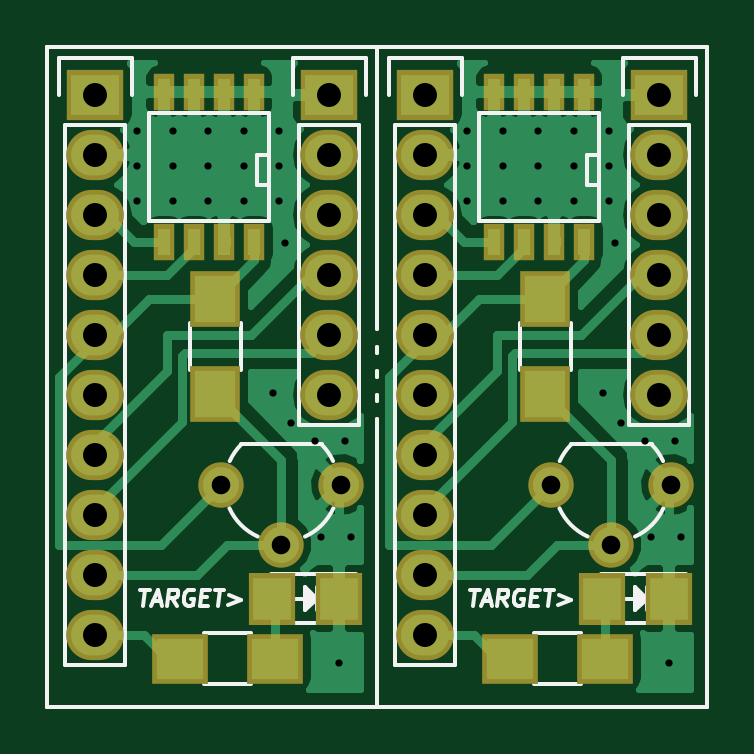
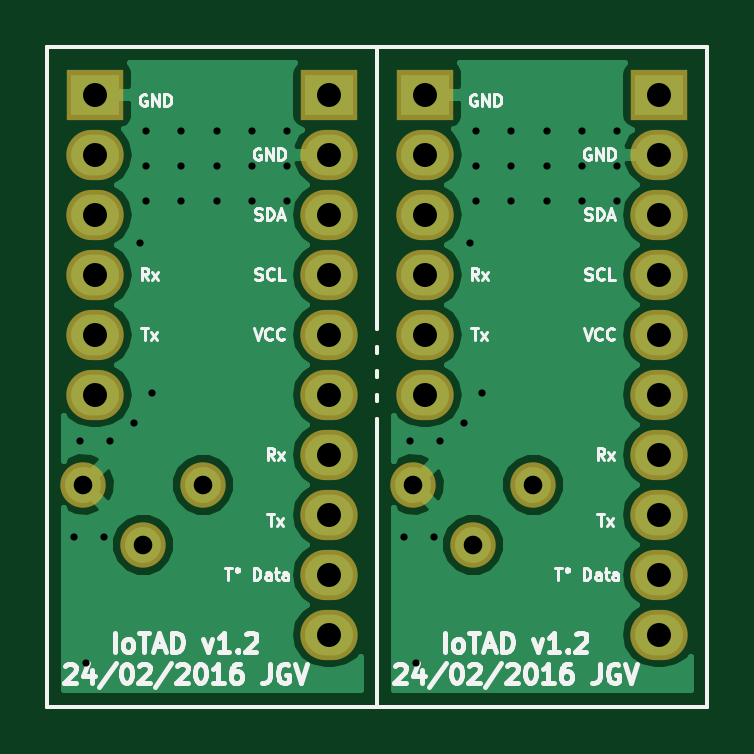
Circuit board: 8 layer files. Board 27.9 x 27.9 mm.
- bottom_copper: iotad-B.Cu.gbr (25222 bytes)
- bottom_mask: iotad-B.Mask.gbr (2050 bytes)
- bottom_silk: iotad-B.SilkS.gbr (28210 bytes)
- outline: iotad-Edge.Cuts.gbr (933 bytes)
- top_copper: iotad-F.Cu.gbr (38678 bytes)
- top_mask: iotad-F.Mask.gbr (2925 bytes)
- top_silk: iotad-F.SilkS.gbr (10258 bytes)
- drill: iotad.drl (1350 bytes)

=== bottom_copper: iotad-B.Cu.gbr (25222 bytes, source omitted) ===
=== bottom_mask: iotad-B.Mask.gbr ===
%TF.GenerationSoftware,KiCad,Pcbnew,4.0.1+dfsg1-stable*%
%TF.CreationDate,2016-02-24T22:56:22+01:00*%
%TF.ProjectId,iotad,696F7461642E6B696361645F70636200,rev?*%
%TF.FileFunction,Soldermask,Bot*%
%FSLAX46Y46*%
G04 Gerber Fmt 4.6, Leading zero omitted, Abs format (unit mm)*
G04 Created by KiCad (PCBNEW 4.0.1+dfsg1-stable) date Wed 24 Feb 2016 10:56:22 PM CET*
%MOMM*%
G01*
G04 APERTURE LIST*
%ADD10C,0.100000*%
%ADD11C,0.150000*%
%ADD12C,1.924000*%
%ADD13R,2.432000X2.127200*%
%ADD14O,2.432000X2.127200*%
G04 APERTURE END LIST*
D10*
D11*
X151130000Y-116332000D02*
X151130000Y-116586000D01*
X151130000Y-115316000D02*
X151130000Y-115570000D01*
X151130000Y-114300000D02*
X151130000Y-114554000D01*
X151130000Y-113538000D02*
X151130000Y-101600000D01*
X151130000Y-129540000D02*
X151130000Y-117348000D01*
X165100000Y-101600000D02*
X165100000Y-129540000D01*
X137160000Y-129540000D02*
X165100000Y-129540000D01*
X137160000Y-101600000D02*
X137160000Y-129540000D01*
X137160000Y-101600000D02*
X165100000Y-101600000D01*
D12*
X161036000Y-122682000D03*
X158496000Y-120142000D03*
X163576000Y-120142000D03*
D13*
X163068000Y-103632000D03*
D14*
X163068000Y-106172000D03*
X163068000Y-108712000D03*
X163068000Y-111252000D03*
X163068000Y-113792000D03*
X163068000Y-116332000D03*
D13*
X153162000Y-103632000D03*
D14*
X153162000Y-106172000D03*
X153162000Y-108712000D03*
X153162000Y-111252000D03*
X153162000Y-113792000D03*
X153162000Y-116332000D03*
X153162000Y-118872000D03*
X153162000Y-121412000D03*
X153162000Y-123952000D03*
X153162000Y-126492000D03*
D13*
X139192000Y-103632000D03*
D14*
X139192000Y-106172000D03*
X139192000Y-108712000D03*
X139192000Y-111252000D03*
X139192000Y-113792000D03*
X139192000Y-116332000D03*
X139192000Y-118872000D03*
X139192000Y-121412000D03*
X139192000Y-123952000D03*
X139192000Y-126492000D03*
D13*
X149098000Y-103632000D03*
D14*
X149098000Y-106172000D03*
X149098000Y-108712000D03*
X149098000Y-111252000D03*
X149098000Y-113792000D03*
X149098000Y-116332000D03*
D12*
X147066000Y-122682000D03*
X144526000Y-120142000D03*
X149606000Y-120142000D03*
M02*

=== bottom_silk: iotad-B.SilkS.gbr (28210 bytes, source omitted) ===
=== outline: iotad-Edge.Cuts.gbr ===
%TF.GenerationSoftware,KiCad,Pcbnew,4.0.1+dfsg1-stable*%
%TF.CreationDate,2016-02-24T22:56:22+01:00*%
%TF.ProjectId,iotad,696F7461642E6B696361645F70636200,rev?*%
%TF.FileFunction,Profile,NP*%
%FSLAX46Y46*%
G04 Gerber Fmt 4.6, Leading zero omitted, Abs format (unit mm)*
G04 Created by KiCad (PCBNEW 4.0.1+dfsg1-stable) date Wed 24 Feb 2016 10:56:22 PM CET*
%MOMM*%
G01*
G04 APERTURE LIST*
%ADD10C,0.100000*%
%ADD11C,0.150000*%
G04 APERTURE END LIST*
D10*
D11*
X151130000Y-116332000D02*
X151130000Y-116586000D01*
X151130000Y-115316000D02*
X151130000Y-115570000D01*
X151130000Y-114300000D02*
X151130000Y-114554000D01*
X151130000Y-113538000D02*
X151130000Y-101600000D01*
X151130000Y-129540000D02*
X151130000Y-117348000D01*
X165100000Y-101600000D02*
X165100000Y-129540000D01*
X137160000Y-129540000D02*
X165100000Y-129540000D01*
X137160000Y-101600000D02*
X137160000Y-129540000D01*
X137160000Y-101600000D02*
X165100000Y-101600000D01*
M02*

=== top_copper: iotad-F.Cu.gbr (38678 bytes, source omitted) ===
=== top_mask: iotad-F.Mask.gbr ===
%TF.GenerationSoftware,KiCad,Pcbnew,4.0.1+dfsg1-stable*%
%TF.CreationDate,2016-02-24T22:56:22+01:00*%
%TF.ProjectId,iotad,696F7461642E6B696361645F70636200,rev?*%
%TF.FileFunction,Soldermask,Top*%
%FSLAX46Y46*%
G04 Gerber Fmt 4.6, Leading zero omitted, Abs format (unit mm)*
G04 Created by KiCad (PCBNEW 4.0.1+dfsg1-stable) date Wed 24 Feb 2016 10:56:22 PM CET*
%MOMM*%
G01*
G04 APERTURE LIST*
%ADD10C,0.100000*%
%ADD11C,0.150000*%
%ADD12C,1.924000*%
%ADD13R,0.908000X1.543000*%
%ADD14R,2.100000X2.400000*%
%ADD15R,2.400000X2.100000*%
%ADD16R,2.432000X2.127200*%
%ADD17O,2.432000X2.127200*%
%ADD18R,1.997660X2.200860*%
G04 APERTURE END LIST*
D10*
D11*
X151130000Y-116332000D02*
X151130000Y-116586000D01*
X151130000Y-115316000D02*
X151130000Y-115570000D01*
X151130000Y-114300000D02*
X151130000Y-114554000D01*
X151130000Y-113538000D02*
X151130000Y-101600000D01*
X151130000Y-129540000D02*
X151130000Y-117348000D01*
X165100000Y-101600000D02*
X165100000Y-129540000D01*
X137160000Y-129540000D02*
X165100000Y-129540000D01*
X137160000Y-101600000D02*
X137160000Y-129540000D01*
X137160000Y-101600000D02*
X165100000Y-101600000D01*
D12*
X161036000Y-122682000D03*
X158496000Y-120142000D03*
X163576000Y-120142000D03*
D13*
X159893000Y-109855000D03*
X158623000Y-109855000D03*
X157353000Y-109855000D03*
X156083000Y-109855000D03*
X156083000Y-103505000D03*
X157353000Y-103505000D03*
X158623000Y-103505000D03*
X159893000Y-103505000D03*
D14*
X158242000Y-112300000D03*
X158242000Y-116300000D03*
D15*
X160750000Y-127508000D03*
X156750000Y-127508000D03*
D16*
X163068000Y-103632000D03*
D17*
X163068000Y-106172000D03*
X163068000Y-108712000D03*
X163068000Y-111252000D03*
X163068000Y-113792000D03*
X163068000Y-116332000D03*
D16*
X153162000Y-103632000D03*
D17*
X153162000Y-106172000D03*
X153162000Y-108712000D03*
X153162000Y-111252000D03*
X153162000Y-113792000D03*
X153162000Y-116332000D03*
X153162000Y-118872000D03*
X153162000Y-121412000D03*
X153162000Y-123952000D03*
X153162000Y-126492000D03*
D18*
X160632140Y-124968000D03*
X163471860Y-124968000D03*
X146662140Y-124968000D03*
X149501860Y-124968000D03*
D16*
X139192000Y-103632000D03*
D17*
X139192000Y-106172000D03*
X139192000Y-108712000D03*
X139192000Y-111252000D03*
X139192000Y-113792000D03*
X139192000Y-116332000D03*
X139192000Y-118872000D03*
X139192000Y-121412000D03*
X139192000Y-123952000D03*
X139192000Y-126492000D03*
D16*
X149098000Y-103632000D03*
D17*
X149098000Y-106172000D03*
X149098000Y-108712000D03*
X149098000Y-111252000D03*
X149098000Y-113792000D03*
X149098000Y-116332000D03*
D15*
X146780000Y-127508000D03*
X142780000Y-127508000D03*
D14*
X144272000Y-112300000D03*
X144272000Y-116300000D03*
D13*
X145923000Y-109855000D03*
X144653000Y-109855000D03*
X143383000Y-109855000D03*
X142113000Y-109855000D03*
X142113000Y-103505000D03*
X143383000Y-103505000D03*
X144653000Y-103505000D03*
X145923000Y-103505000D03*
D12*
X147066000Y-122682000D03*
X144526000Y-120142000D03*
X149606000Y-120142000D03*
M02*

=== top_silk: iotad-F.SilkS.gbr (10258 bytes, source omitted) ===
=== drill: iotad.drl ===
M48
;DRILL file {KiCad 4.0.1+dfsg1-stable} date Wed 24 Feb 2016 10:56:16 PM CET
;FORMAT={-:-/ absolute / inch / decimal}
FMAT,2
INCH,TZ
T1C0.012
T2C0.031
T3C0.040
%
G90
G05
M72
T1
X5.55Y-4.14
X5.55Y-4.1991
X5.55Y-4.2581
X5.6091Y-4.14
X5.6091Y-4.1991
X5.6091Y-4.2581
X5.6681Y-4.14
X5.6681Y-4.1991
X5.6681Y-4.2581
X5.7272Y-4.14
X5.7272Y-4.1991
X5.7272Y-4.2581
X5.7762Y-4.5781
X5.7862Y-4.14
X5.7862Y-4.1991
X5.7862Y-4.2581
X5.7962Y-4.3281
X5.8062Y-4.6281
X5.8462Y-4.6581
X5.8562Y-4.8181
X5.8862Y-5.0281
X5.8962Y-4.6581
X5.9062Y-4.8181
X6.1Y-4.14
X6.1Y-4.1991
X6.1Y-4.2581
X6.1591Y-4.14
X6.1591Y-4.1991
X6.1591Y-4.2581
X6.2181Y-4.14
X6.2181Y-4.1991
X6.2181Y-4.2581
X6.2772Y-4.14
X6.2772Y-4.1991
X6.2772Y-4.2581
X6.3262Y-4.5781
X6.3362Y-4.14
X6.3362Y-4.1991
X6.3362Y-4.2581
X6.3462Y-4.3281
X6.3562Y-4.6281
X6.3962Y-4.6581
X6.4062Y-4.8181
X6.4362Y-5.0281
X6.4462Y-4.6581
X6.4562Y-4.8181
T2
X5.69Y-4.73
X5.79Y-4.83
X5.89Y-4.73
X6.24Y-4.73
X6.34Y-4.83
X6.44Y-4.73
T3
X5.48Y-4.08
X5.48Y-4.18
X5.48Y-4.28
X5.48Y-4.38
X5.48Y-4.48
X5.48Y-4.58
X5.48Y-4.68
X5.48Y-4.78
X5.48Y-4.88
X5.48Y-4.98
X5.87Y-4.08
X5.87Y-4.18
X5.87Y-4.28
X5.87Y-4.38
X5.87Y-4.48
X5.87Y-4.58
X6.03Y-4.08
X6.03Y-4.18
X6.03Y-4.28
X6.03Y-4.38
X6.03Y-4.48
X6.03Y-4.58
X6.03Y-4.68
X6.03Y-4.78
X6.03Y-4.88
X6.03Y-4.98
X6.42Y-4.08
X6.42Y-4.18
X6.42Y-4.28
X6.42Y-4.38
X6.42Y-4.48
X6.42Y-4.58
T0
M30

